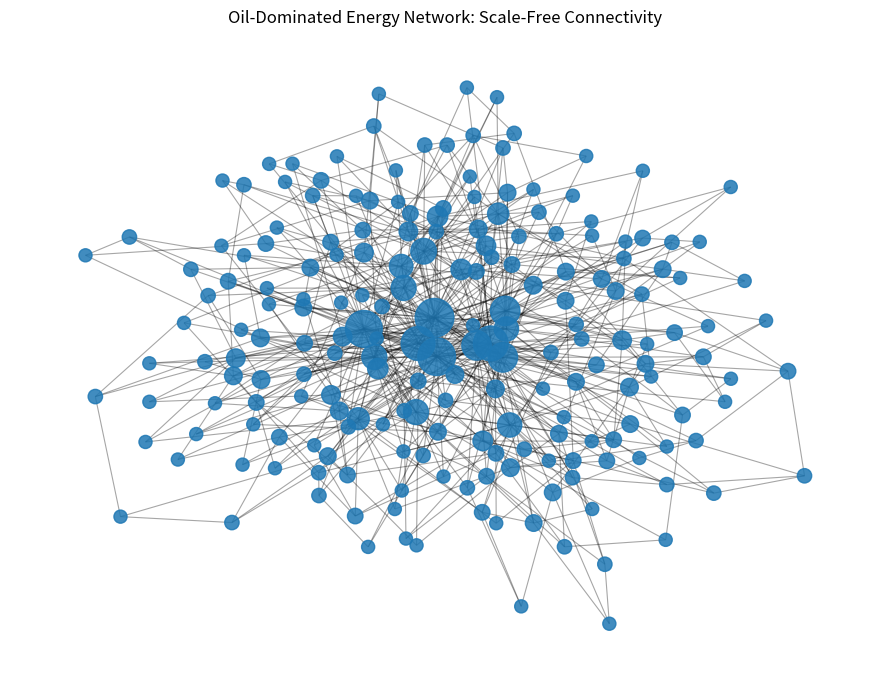
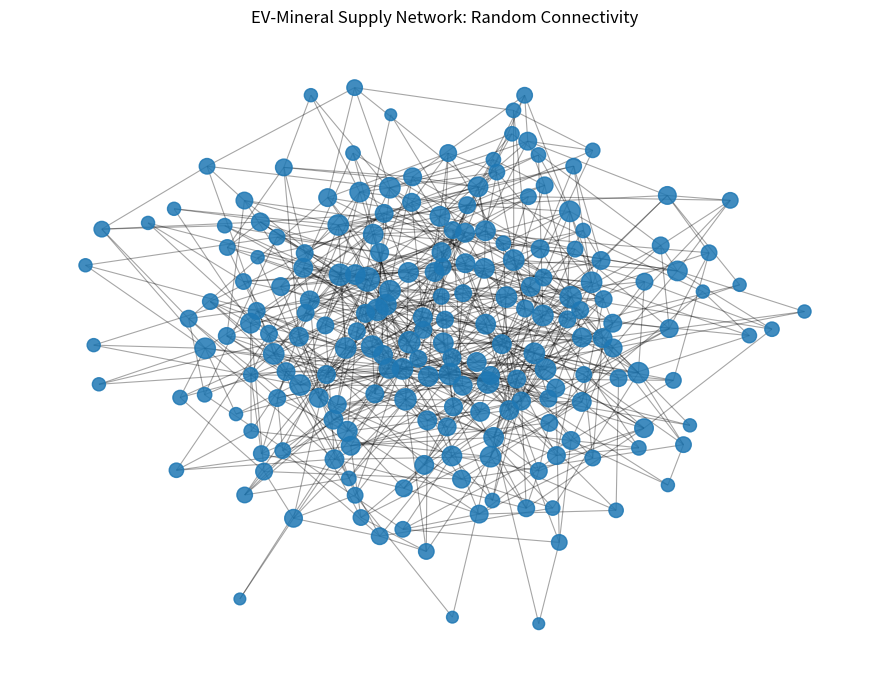
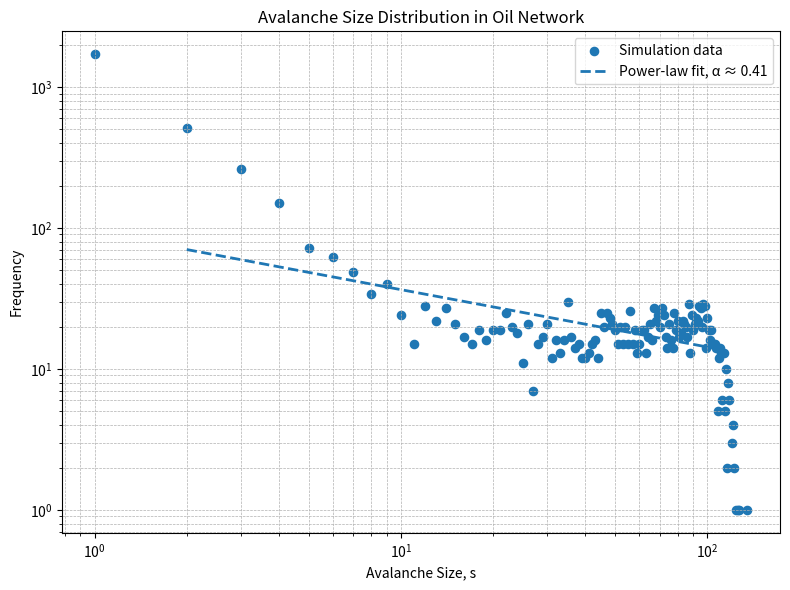
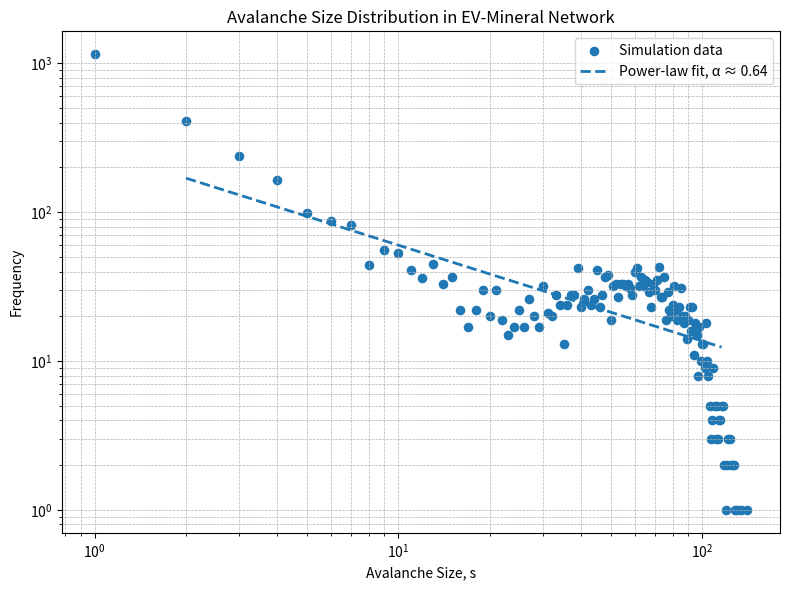
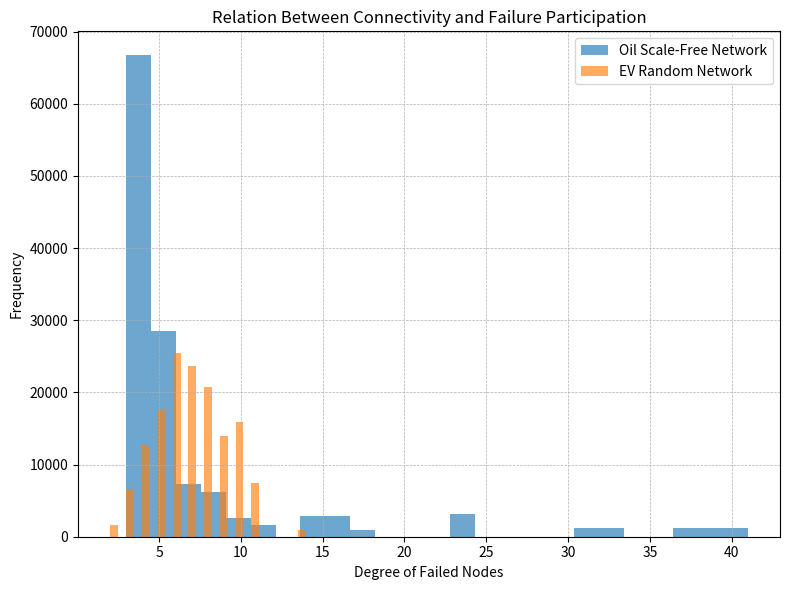
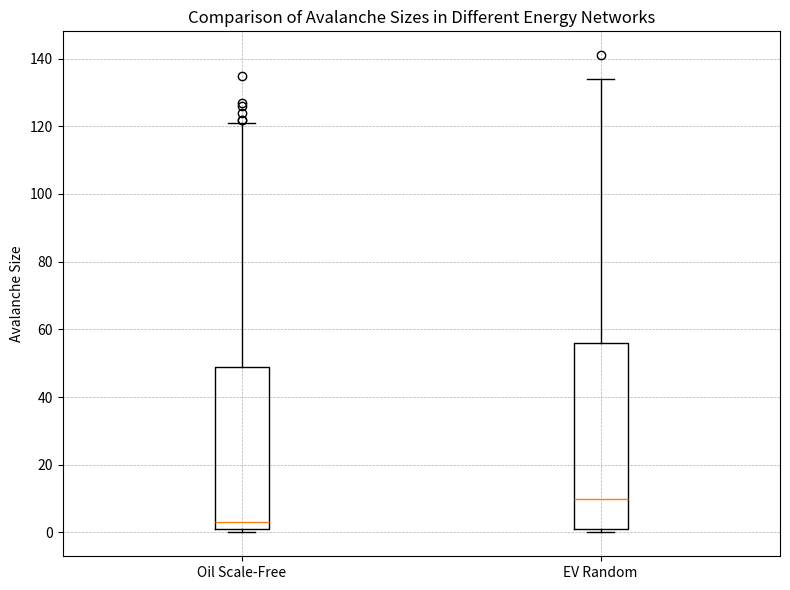
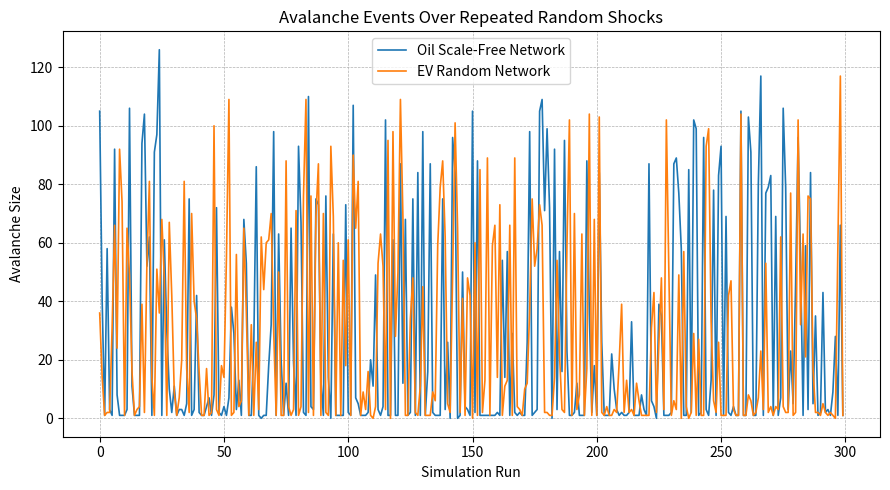

Recreate these plots in Python, in order.
import numpy as np
import matplotlib.pyplot as plt
import networkx as nx
from collections import Counter

# ==========================================================
# GLOBAL ENERGY CRISIS CASCADE SIMULATION
# Complexity Science Project
# ==========================================================

np.random.seed(42)

# -------------------------------
# PARAMETERS
# -------------------------------

N = 200
runs = 5000

threshold = 0.48
shock_strength = 0.55
propagation_loss = 0.18

oil_m = 3
ev_probability = 0.035


# -------------------------------
# CASCADE FUNCTION
# -------------------------------

def simulate_avalanche(G):
    """
    Simulates one cascading failure event.

    Nodes = countries / energy sectors
    Edges = energy trade or supply-chain dependence

    A random shock lowers one node's resource level.
    If resource falls below threshold, the node fails.
    Failure transfers stress to neighbouring nodes.
    """

    resource = np.random.uniform(0.42, 1.0, size=G.number_of_nodes())

    failed = set()
    queue = []

    initial_node = np.random.choice(list(G.nodes()))
    resource[initial_node] -= shock_strength * np.random.uniform(0.8, 1.2)

    if resource[initial_node] < threshold:
        failed.add(initial_node)
        queue.append(initial_node)

    while queue:
        node = queue.pop(0)

        for neighbour in G.neighbors(node):
            if neighbour not in failed:

                # Balanced stress transfer
                degree_factor = 1 / np.sqrt(1 + G.degree(neighbour))
                random_factor = np.random.uniform(0.7, 1.3)

                resource[neighbour] -= propagation_loss * degree_factor * random_factor

                if resource[neighbour] < threshold:
                    failed.add(neighbour)
                    queue.append(neighbour)

    return len(failed), failed


# -------------------------------
# NETWORK GENERATION
# -------------------------------

oil_network = nx.barabasi_albert_graph(N, oil_m, seed=42)
ev_network = nx.erdos_renyi_graph(N, ev_probability, seed=42)


# -------------------------------
# RUN SIMULATIONS
# -------------------------------

def run_simulations(G, runs):
    avalanche_sizes = []
    failed_degrees = []

    for _ in range(runs):
        size, failed_nodes = simulate_avalanche(G)
        avalanche_sizes.append(size)

        for node in failed_nodes:
            failed_degrees.append(G.degree(node))

    return avalanche_sizes, failed_degrees


oil_avalanches, oil_failed_degrees = run_simulations(oil_network, runs)
ev_avalanches, ev_failed_degrees = run_simulations(ev_network, runs)


# -------------------------------
# GRAPH 1: OIL NETWORK
# -------------------------------

plt.figure(figsize=(9, 7))
pos = nx.spring_layout(oil_network, seed=42)

node_sizes = [35 + 18 * oil_network.degree(n) for n in oil_network.nodes()]

nx.draw_networkx_edges(oil_network, pos, alpha=0.35, width=0.8)
nx.draw_networkx_nodes(oil_network, pos, node_size=node_sizes, alpha=0.85)

plt.title("Oil-Dominated Energy Network: Scale-Free Connectivity")
plt.axis("off")
plt.tight_layout()
plt.savefig("graph1_oil_scale_free_network.png", dpi=300)
plt.show()


# -------------------------------
# GRAPH 2: EV-MINERAL NETWORK
# -------------------------------

plt.figure(figsize=(9, 7))
pos = nx.spring_layout(ev_network, seed=42)

node_sizes = [35 + 18 * ev_network.degree(n) for n in ev_network.nodes()]

nx.draw_networkx_edges(ev_network, pos, alpha=0.35, width=0.8)
nx.draw_networkx_nodes(ev_network, pos, node_size=node_sizes, alpha=0.85)

plt.title("EV-Mineral Supply Network: Random Connectivity")
plt.axis("off")
plt.tight_layout()
plt.savefig("graph2_ev_random_network.png", dpi=300)
plt.show()


# -------------------------------
# POWER-LAW DISTRIBUTION FUNCTION
# -------------------------------

def plot_avalanche_distribution(avalanche_sizes, title, filename):
    counts = Counter(avalanche_sizes)

    sizes = np.array(sorted(counts.keys()))
    frequencies = np.array([counts[s] for s in sizes])

    valid = sizes > 0
    sizes = sizes[valid]
    frequencies = frequencies[valid]

    plt.figure(figsize=(8, 6))
    plt.scatter(sizes, frequencies, s=35, label="Simulation data")

    # Fit only intermediate avalanche sizes
    fit_mask = (sizes >= 2) & (sizes <= np.percentile(sizes, 90))

    if np.sum(fit_mask) >= 4:
        log_sizes = np.log10(sizes[fit_mask])
        log_freq = np.log10(frequencies[fit_mask])

        slope, intercept = np.polyfit(log_sizes, log_freq, 1)
        alpha = -slope

        fitted = 10 ** (intercept + slope * np.log10(sizes[fit_mask]))

        plt.plot(
            sizes[fit_mask],
            fitted,
            linestyle="--",
            linewidth=2,
            label=f"Power-law fit, α ≈ {alpha:.2f}"
        )
    else:
        alpha = np.nan

    plt.xscale("log")
    plt.yscale("log")
    plt.xlabel("Avalanche Size, s")
    plt.ylabel("Frequency")
    plt.title(title)
    plt.grid(True, which="both", linestyle="--", linewidth=0.5)
    plt.legend()
    plt.tight_layout()
    plt.savefig(filename, dpi=300)
    plt.show()

    return alpha


# -------------------------------
# GRAPH 3 AND 4: AVALANCHE DISTRIBUTIONS
# -------------------------------

alpha_oil = plot_avalanche_distribution(
    oil_avalanches,
    "Avalanche Size Distribution in Oil Network",
    "graph3_oil_avalanche_distribution.png"
)

alpha_ev = plot_avalanche_distribution(
    ev_avalanches,
    "Avalanche Size Distribution in EV-Mineral Network",
    "graph4_ev_avalanche_distribution.png"
)


# -------------------------------
# GRAPH 5: CONNECTIVITY VS FAILURE
# -------------------------------

plt.figure(figsize=(8, 6))

plt.hist(
    oil_failed_degrees,
    bins=25,
    alpha=0.65,
    label="Oil Scale-Free Network"
)

plt.hist(
    ev_failed_degrees,
    bins=25,
    alpha=0.65,
    label="EV Random Network"
)

plt.xlabel("Degree of Failed Nodes")
plt.ylabel("Frequency")
plt.title("Relation Between Connectivity and Failure Participation")
plt.legend()
plt.grid(True, linestyle="--", linewidth=0.5)
plt.tight_layout()
plt.savefig("graph5_connectivity_vs_failure.png", dpi=300)
plt.show()


# -------------------------------
# GRAPH 6: AVALANCHE SIZE COMPARISON
# -------------------------------

plt.figure(figsize=(8, 6))

plt.boxplot(
    [oil_avalanches, ev_avalanches],
    labels=["Oil Scale-Free", "EV Random"],
    showfliers=True
)

plt.ylabel("Avalanche Size")
plt.title("Comparison of Avalanche Sizes in Different Energy Networks")
plt.grid(True, linestyle="--", linewidth=0.5)
plt.tight_layout()
plt.savefig("graph6_avalanche_comparison.png", dpi=300)
plt.show()


# -------------------------------
# GRAPH 7: AVALANCHE TIME SERIES
# -------------------------------

plt.figure(figsize=(9, 5))

plt.plot(oil_avalanches[:300], label="Oil Scale-Free Network", linewidth=1.2)
plt.plot(ev_avalanches[:300], label="EV Random Network", linewidth=1.2)

plt.xlabel("Simulation Run")
plt.ylabel("Avalanche Size")
plt.title("Avalanche Events Over Repeated Random Shocks")
plt.legend()
plt.grid(True, linestyle="--", linewidth=0.5)
plt.tight_layout()
plt.savefig("graph7_avalanche_time_series.png", dpi=300)
plt.show()


# -------------------------------
# SUMMARY
# -------------------------------

print("\nSimulation Summary")
print("------------------")
print(f"Number of nodes: {N}")
print(f"Number of simulation runs: {runs}")

print("\nOil Scale-Free Network")
print(f"Average avalanche size: {np.mean(oil_avalanches):.2f}")
print(f"Median avalanche size: {np.median(oil_avalanches):.2f}")
print(f"Maximum avalanche size: {np.max(oil_avalanches)}")
print(f"Power-law exponent α: {alpha_oil:.2f}")

print("\nEV-Mineral Random Network")
print(f"Average avalanche size: {np.mean(ev_avalanches):.2f}")
print(f"Median avalanche size: {np.median(ev_avalanches):.2f}")
print(f"Maximum avalanche size: {np.max(ev_avalanches)}")
print(f"Power-law exponent α: {alpha_ev:.2f}")

print("\nGenerated graph files:")
print("graph1_oil_scale_free_network.png")
print("graph2_ev_random_network.png")
print("graph3_oil_avalanche_distribution.png")
print("graph4_ev_avalanche_distribution.png")
print("graph5_connectivity_vs_failure.png")
print("graph6_avalanche_comparison.png")
print("graph7_avalanche_time_series.png")
